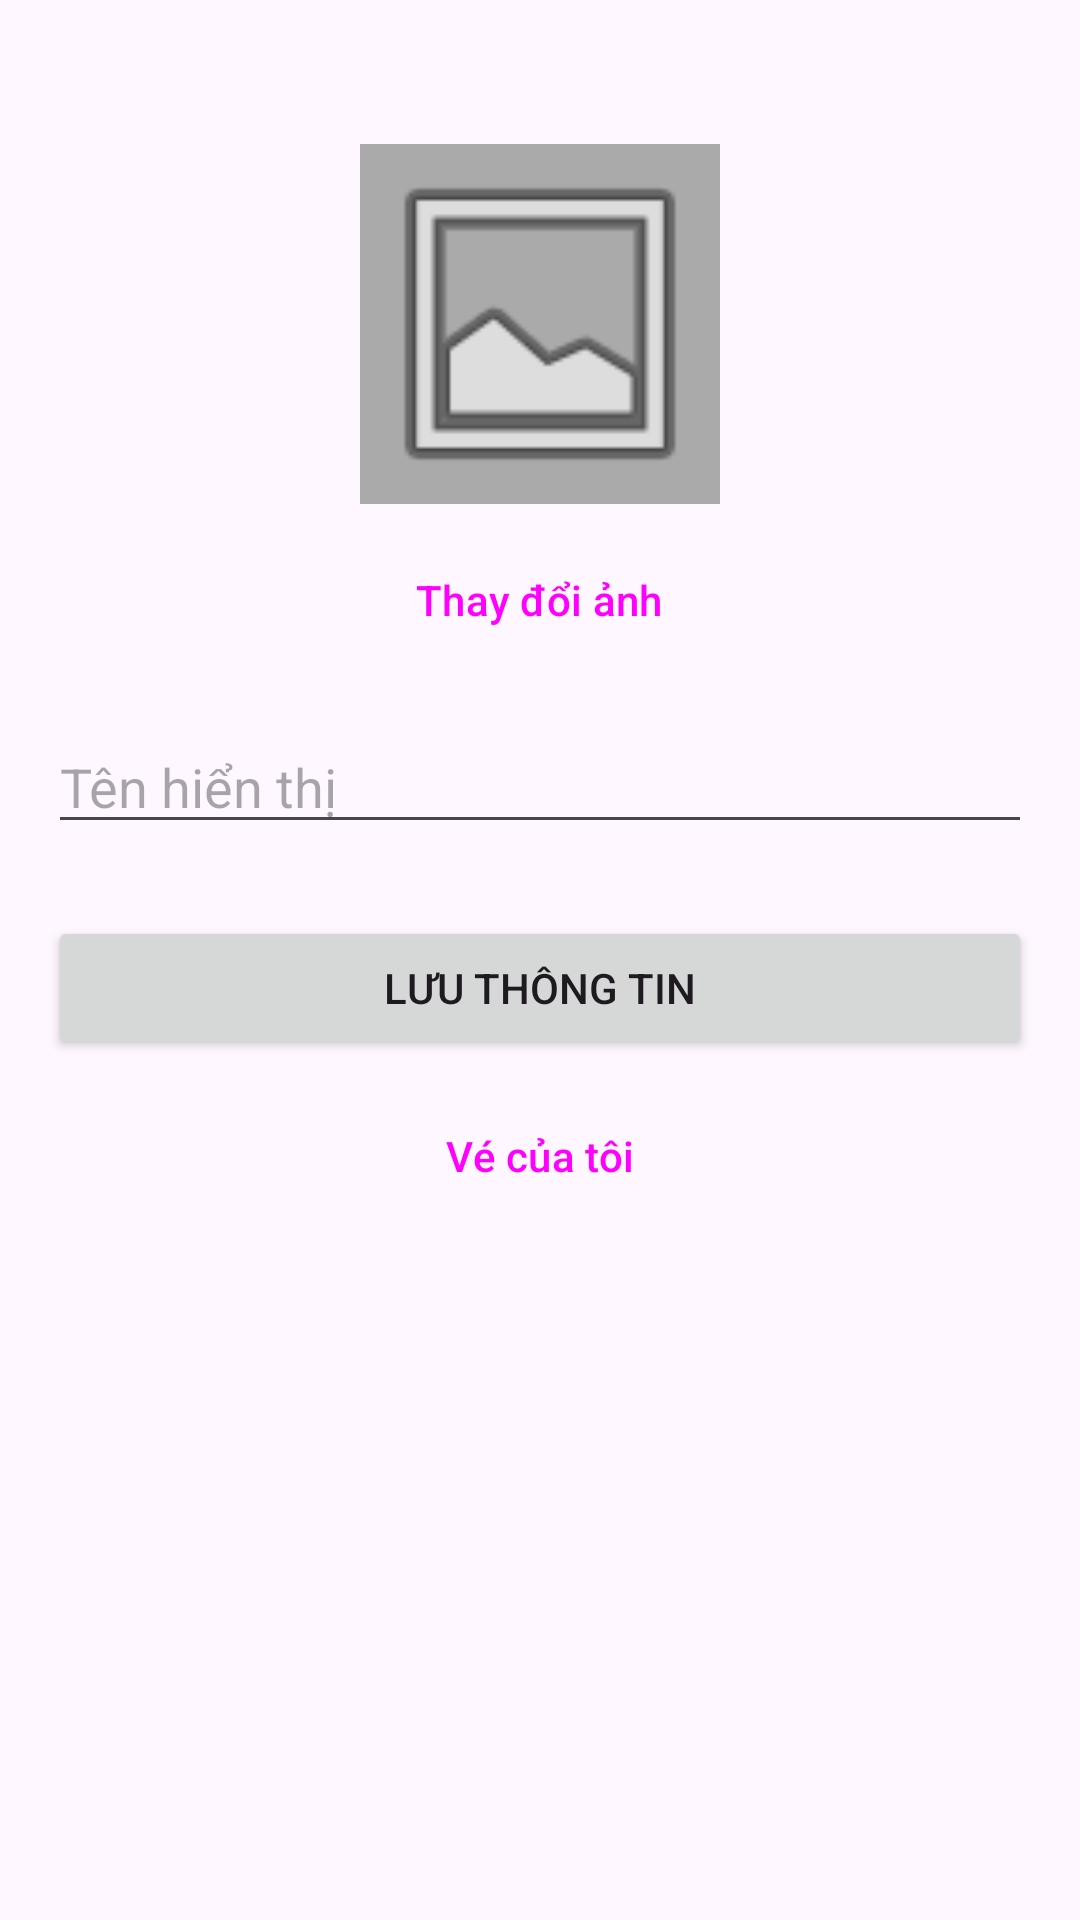

The Android layout XML behind this screen, and the referenced resources:
<!-- AndroidManifest.xml: application theme Theme.Btcn0408 -->
<!-- res/layout/activity_profile.xml -->
<?xml version="1.0" encoding="utf-8"?>
<LinearLayout xmlns:android="http://schemas.android.com/apk/res/android"
    android:layout_width="match_parent"
    android:layout_height="match_parent"
    android:orientation="vertical"
    android:padding="16dp"
    android:gravity="center_horizontal">

    <ImageView
        android:id="@+id/ivAvatar"
        android:layout_width="120dp"
        android:layout_height="120dp"
        android:src="@android:drawable/ic_menu_gallery"
        android:scaleType="centerCrop"
        android:background="@android:color/darker_gray"
        android:layout_marginTop="32dp"/>

    <Button
        android:id="@+id/btnChangeAvatar"
        android:layout_width="wrap_content"
        android:layout_height="wrap_content"
        android:text="Thay đổi ảnh"
        android:layout_marginTop="8dp"
        style="?attr/materialButtonOutlinedStyle"/>

    <EditText
        android:id="@+id/etProfileName"
        android:layout_width="match_parent"
        android:layout_height="wrap_content"
        android:hint="Tên hiển thị"
        android:layout_marginTop="16dp"/>

    <Button
        android:id="@+id/btnSaveProfile"
        android:layout_width="match_parent"
        android:layout_height="wrap_content"
        android:text="Lưu thông tin"
        android:layout_marginTop="24dp"/>

    <Button
        android:id="@+id/btnMyTickets"
        android:layout_width="match_parent"
        android:layout_height="wrap_content"
        android:text="Vé của tôi"
        android:layout_marginTop="8dp"
        style="?attr/materialButtonOutlinedStyle"/>

</LinearLayout>
<!-- resources referenced by this layout -->
<resources>
  <style name="Theme.Btcn0408" parent="Base.Theme.Btcn0408" />
  <style name="Base.Theme.Btcn0408" parent="Theme.Material3.DayNight.NoActionBar">
          
          
      </style>
</resources>
